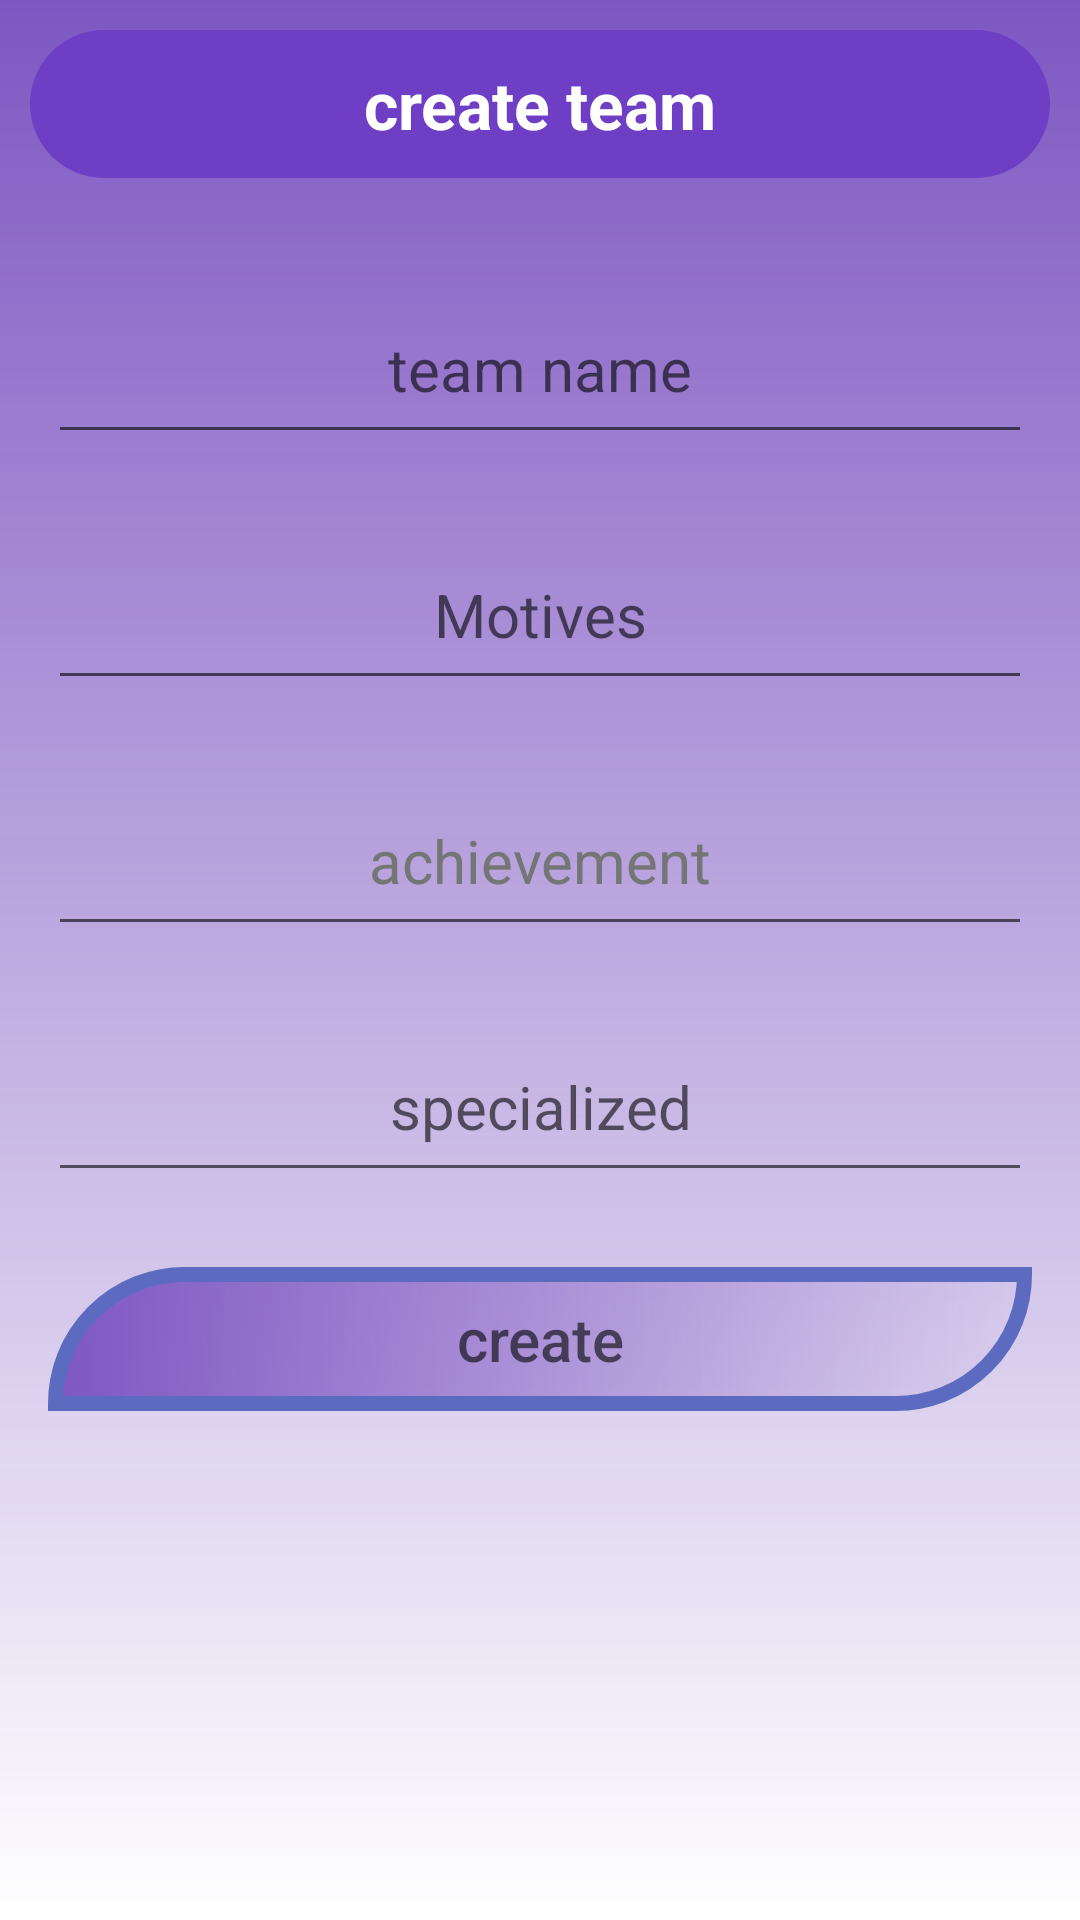

Write the Android layout XML for this screen, with the resource values it uses.
<!-- AndroidManifest.xml: application theme Theme.Hackerthon -->
<!-- res/layout/activity_abc.xml -->
<?xml version="1.0" encoding="utf-8"?>
<RelativeLayout xmlns:android="http://schemas.android.com/apk/res/android"
    xmlns:app="http://schemas.android.com/apk/res-auto"
    xmlns:tools="http://schemas.android.com/tools"
    android:layout_width="match_parent"
    android:layout_height="match_parent"
    android:background="@drawable/but3"
    tools:context=".MainActivity">

    <TextView
        android:id="@+id/cmt1"
        android:layout_width="match_parent"
        android:layout_height="wrap_content"
        android:layout_marginStart="10dp"
        android:layout_marginTop="10dp"
        android:layout_marginEnd="10dp"
        android:layout_marginBottom="10dp"
        android:background="@drawable/but6"
        android:gravity="center"
        android:padding="10dp"
        android:textColor="@color/white"
        android:textStyle="bold"
        android:text="@string/create_team"
        android:textSize="22sp" />
    <EditText
        android:textColor="@color/black"
        android:layout_below="@+id/cmt1"
        android:layout_marginTop="25dp"
        android:layout_width="match_parent"
        android:layout_height="wrap_content"
        android:hint="@string/organisation_name_team_name"
        android:textSize="20sp"
        android:id="@+id/cmt2"
        android:layout_marginStart="16dp"
        android:layout_marginEnd="16dp"
        android:gravity="center"
        android:padding="15dp"/>
    <EditText
        android:textColor="@color/black"
        android:layout_below="@+id/cmt2"
        android:layout_marginTop="25dp"
        android:layout_width="match_parent"
        android:layout_height="wrap_content"
        android:hint="@string/motives"
        android:textSize="20sp"
        android:id="@+id/cmt3"
        android:layout_marginStart="16dp"
        android:layout_marginEnd="16dp"
        android:gravity="center"
        android:padding="15dp"/>
    <EditText
        android:textColor="@color/black"
        android:layout_below="@+id/cmt3"
        android:layout_marginTop="25dp"

        android:id="@+id/cmt4"
        android:textColorHint="#757575"
        android:layout_width="match_parent"
        android:layout_height="wrap_content"
        android:hint="@string/achievement"
        android:textSize="20sp"
        android:layout_marginStart="16dp"
        android:layout_marginEnd="16dp"
        android:gravity="center"
        android:padding="15dp"/>


    <EditText
        android:textColor="@color/black"
        android:layout_below="@+id/cmt4"
        android:id="@+id/cmt5"
        android:layout_marginTop="25dp"
        android:layout_width="match_parent"
        android:layout_height="wrap_content"
        android:hint="@string/specialized"
        android:textSize="20sp"
        android:layout_marginStart="16dp"
        android:layout_marginEnd="16dp"
        android:gravity="center"
        android:padding="15dp"/>
    <Button
        android:layout_below="@+id/cmt5"
        android:layout_marginTop="25dp"
        android:id="@+id/cmb1"
        android:layout_width="match_parent"
        android:background="@drawable/but4"
        android:layout_height="wrap_content"
        android:hint="@string/summit"
        android:textSize="20sp"
        android:textColor="@color/white"
        android:layout_marginStart="16dp"
        android:layout_marginEnd="16dp"
        android:gravity="center"
        android:padding="10dp"/>




</RelativeLayout>
<!-- resources referenced by this layout -->
<resources>
  <!-- drawable but3 (drawable) -->
  <?xml version="1.0" encoding="utf-8"?>
  <shape xmlns:android="http://schemas.android.com/apk/res/android">
      <gradient
          android:startColor="#7E57C2"
          android:angle="120"/>
  </shape>
  <!-- drawable but4 (drawable) -->
  <?xml version="1.0" encoding="utf-8"?>
  <shape xmlns:android="http://schemas.android.com/apk/res/android">
      <corners android:bottomRightRadius="45dp"
          android:topLeftRadius="45dp"/>
      <stroke android:color="#5C6BC0"
          android:width="5dp"/>
      <gradient
          android:startColor="#7E57C2"
          android:centerX="6"/>
  </shape>
  <!-- drawable but6 (drawable) -->
  <?xml version="1.0" encoding="utf-8"?>
  <shape xmlns:android="http://schemas.android.com/apk/res/android"
      android:shape="rectangle">
      <corners android:radius="300dp"/>
      <solid android:color="#6E3EC5"/>
      <stroke android:color="@color/black"/>
  </shape>
  <string name="achievement">achievement</string>
  <string name="create_team">create team</string>
  <string name="motives">Motives</string>
  <string name="organisation_name_team_name">team name</string>
  <string name="specialized">specialized</string>
  <string name="summit">create</string>
  <style name="Theme.Hackerthon" parent="Theme.MaterialComponents.DayNight.NoActionBar">
          
          <item name="colorPrimary">@color/purple_500</item>
          <item name="colorPrimaryVariant">@color/purple_700</item>
          <item name="colorOnPrimary">@color/white</item>
          
          <item name="colorSecondary">@color/teal_200</item>
          <item name="colorSecondaryVariant">@color/teal_700</item>
          <item name="colorOnSecondary">@color/black</item>
          
          <item name="android:statusBarColor">?attr/colorPrimaryVariant</item>
          
      </style>
  <!-- not gathered from this repository: default colours our renderer supplied (Android Studio template values) -->
  <color name="purple_500">#FF6200EE</color>
  <color name="purple_700">#FF3700B3</color>
  <color name="teal_200">#FF03DAC5</color>
  <color name="teal_700">#FF018786</color>
  <color name="black">#FF000000</color>
  <color name="white">#FFFFFFFF</color>
</resources>
